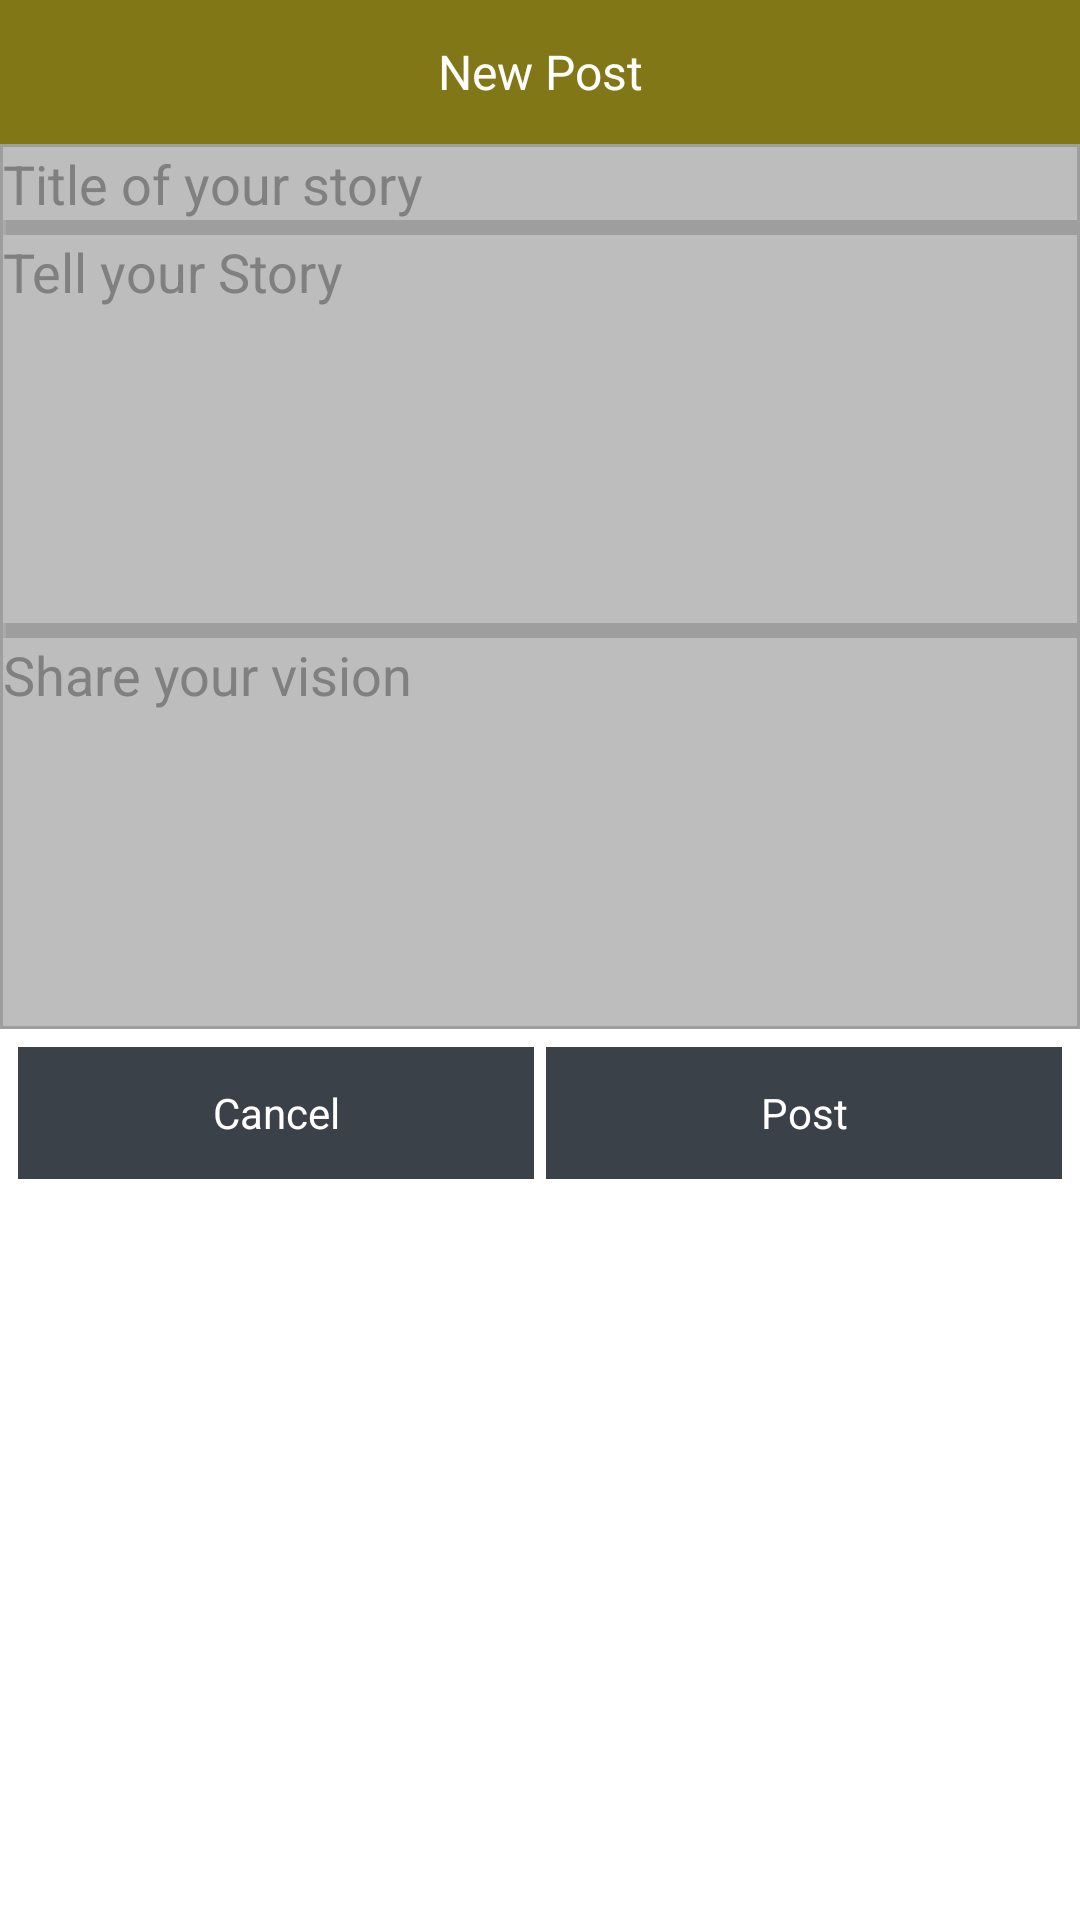

Layout XML and referenced resources for this Android screen:
<!-- AndroidManifest.xml: application theme AppTheme -->
<!-- res/layout/dialog.xml -->
<?xml version="1.0" encoding="utf-8"?>
<LinearLayout xmlns:android="http://schemas.android.com/apk/res/android"
    android:layout_width="match_parent"
    android:layout_height="match_parent"
    android:background="@color/white"
    android:orientation="vertical"
    android:layout_gravity="center" >
 
    
 
    <LinearLayout
        android:layout_width="match_parent"
        android:layout_height="48dp"
        android:layout_gravity="center"
        android:gravity="center"
        android:orientation="vertical" >
 
        <TextView
            android:id="@+id/txt_dialog_title"
            android:layout_width="match_parent"
            android:layout_height="match_parent"
            android:gravity="center"
            android:text="New Post"
            android:background="@color/holo_green"
            android:textAppearance="?android:attr/textAppearance"
            android:textColor="@android:color/white" />
 
    </LinearLayout>
 
    
 
    <RelativeLayout
        android:id="@+id/layout_dialog_content"
        android:layout_width="match_parent"
        android:layout_height="wrap_content"
        android:padding="1dp"
        android:background="#9e9e9e"
        android:orientation="vertical"
        android:weightSum="2" 
         >
 <EditText
            android:id="@+id/storyTitle"
            android:layout_width="fill_parent"
            android:layout_height="wrap_content"
            android:background="@color/input_register_bg"
            android:gravity="left"
            android:hint="Title of your story"
            android:inputType="text"
            android:singleLine="true"
             />
    <View
    android:id="@+id/hhline"
    android:layout_width="1dp"
    android:layout_height="5dp"
    android:layout_below="@id/storyTitle"
    android:background="@android:color/darker_gray"/>
        <EditText
            android:id="@+id/story"
            android:layout_width="fill_parent"
            android:layout_height="wrap_content"
            android:background="@color/input_register_bg"
            android:gravity="left"
            android:hint="Tell your Story"
            android:layout_below="@id/hhline"
            android:inputType="textMultiLine"
            android:lines="8"
            android:maxLines="10"
            android:minLines="6"
            android:singleLine="false"
             />
  <View
    android:id="@+id/hline"
    android:layout_width="1dp"
    android:layout_height="5dp"
    android:layout_below="@id/story"
    android:background="@android:color/darker_gray"/>
        <EditText
            android:id="@+id/vision"
            android:layout_width="fill_parent"
            android:layout_height="wrap_content"
            android:layout_below="@id/hline"
            android:background="@color/input_register_bg"
            android:gravity="left"
            android:hint="Share your vision"
            android:inputType="textMultiLine"   
            android:lines="8"
            android:maxLines="10"
            android:minLines="6"
            android:singleLine="false" />
            
    </RelativeLayout>
 
    
 
    <LinearLayout
        android:id="@+id/layout_dialog_buttons"
        android:layout_width="match_parent"
        android:layout_height="48dp"
        android:layout_margin="4dp"
        android:orientation="horizontal" >
 
        <Button
            android:id="@+id/btn_cancel"
            android:layout_width="fill_parent"
            android:layout_height="match_parent"
            android:layout_margin="2dp"
            android:layout_weight="1"
            android:background="#3b4148"
            android:gravity="center"
            android:text="@android:string/cancel"
            android:textAppearance="?android:attr/textAppearanceButton"
            android:textColor="@android:color/white" />
 
        <Button
            android:id="@+id/btn_post"
            android:layout_width="fill_parent"
            android:layout_height="match_parent"
            android:layout_margin="2dp"
            android:layout_weight="1"
            android:background="#3b4148"
            android:gravity="center"
            android:text="Post"
            android:textAppearance="?android:attr/textAppearanceButton"
            android:textColor="@android:color/white" />
    </LinearLayout>
 
</LinearLayout>
<!-- resources referenced by this layout -->
<resources>
  <color name="holo_green">#827717</color>
  <color name="input_register_bg">#bdbdbd</color>
  <color name="white">#ffffff</color>
  <style name="AppTheme" parent="AppBaseTheme">
          
      </style>
  <style name="AppBaseTheme" parent="android:Theme.Light">
          
      </style>
</resources>
